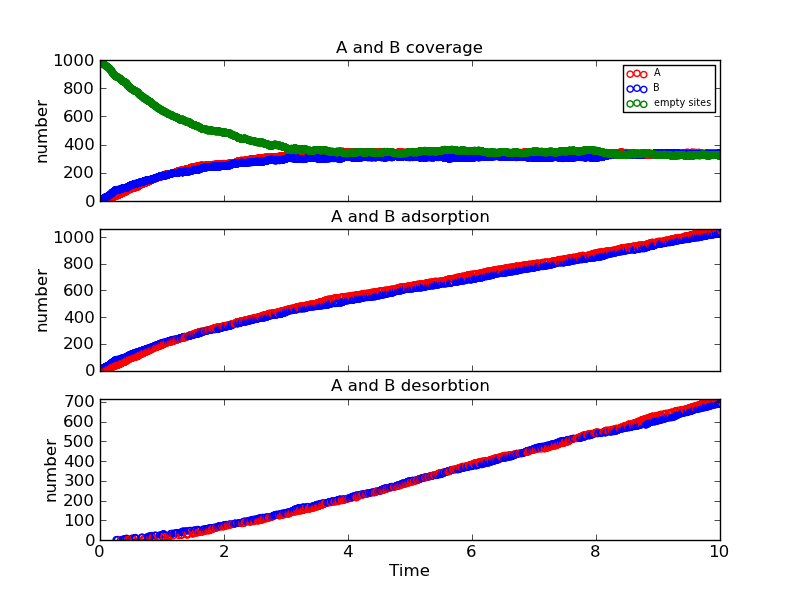

Values plotted in this chart, from the file beside it:
Time (ps), Event, x position, y position, Running Coverage - A, Running Coverage - B, empty sites, % coverage
0.0, start, 0, 0, 0, 0, 1000, 100.0
0.0004512, k_B, 194, 14, 0, 1, 999, 99.9
0.002651, k_A, 64, 6, 1, 1, 998, 99.8
0.006221, k_A, 134, 2, 2, 1, 997, 99.7
0.009543, k_B, 178, 2, 2, 2, 996, 99.6
0.01145, k_B, 170, 6, 2, 3, 995, 99.5
0.01311, k_A, 72, 8, 3, 3, 994, 99.4
0.01545, k_A, 22, 6, 4, 3, 993, 99.3
0.01613, k_B, 22, 14, 4, 4, 992, 99.2
0.01616, k_A, 178, 18, 5, 4, 991, 99.1
0.01881, k_B, 130, 4, 5, 5, 990, 99.0
0.01999, k_B, 108, 10, 5, 6, 989, 98.9
0.02384, k_A, 92, 2, 6, 6, 988, 98.8
0.02755, k_B, 114, 2, 6, 7, 987, 98.7
0.0291, k_A, 124, 8, 7, 7, 986, 98.6
0.03235, k_A, 198, 2, 8, 7, 985, 98.5
0.03429, k_A, 162, 6, 9, 7, 984, 98.4
0.03585, k_B, 126, 8, 9, 8, 983, 98.3
0.03657, k_B, 196, 12, 9, 9, 982, 98.2
0.03662, k_B, 156, 18, 9, 10, 981, 98.1
0.03785, k_B, 84, 10, 9, 11, 980, 98.0
0.0387, k_B, 112, 12, 9, 12, 979, 97.9
0.0388, k_B, 102, 18, 9, 13, 978, 97.8
0.03998, k_B, 114, 10, 9, 14, 977, 97.7
0.04442, k_B, 18, 2, 9, 15, 976, 97.6
0.04675, k_B, 30, 6, 9, 16, 975, 97.5
0.04909, k_B, 26, 6, 9, 17, 974, 97.4
0.05107, k_B, 152, 6, 9, 18, 973, 97.3
0.05181, k_B, 186, 12, 9, 19, 972, 97.2
0.05362, k_B, 18, 8, 9, 20, 971, 97.1
0.06449, k_B, 8, 0, 9, 21, 970, 97.0
0.06547, k_B, 34, 12, 9, 22, 969, 96.9
0.06611, k_A, 58, 14, 10, 22, 968, 96.8
0.07258, k_A, 82, 0, 11, 22, 967, 96.7
0.07609, k_B, 154, 2, 11, 23, 966, 96.6
0.07776, k_B, 78, 8, 11, 24, 965, 96.5
0.0794, k_B, 96, 8, 11, 25, 964, 96.4
0.08575, k_A, 88, 0, 12, 25, 963, 96.3
0.08859, k_B, 94, 4, 12, 26, 962, 96.2
0.08998, k_B, 14, 10, 12, 27, 961, 96.1
0.09207, k_B, 116, 6, 12, 28, 960, 96.0
0.09232, k_B, 166, 16, 12, 29, 959, 95.9
0.09387, k_B, 142, 8, 12, 30, 958, 95.8
0.09493, k_B, 194, 10, 12, 31, 957, 95.7
0.1007, k_A, 116, 0, 13, 31, 956, 95.6
0.1017, k_B, 38, 12, 13, 32, 955, 95.5
0.1159, k_B, 0, 0, 13, 33, 954, 95.4
0.117, k_A, 0, 12, 14, 33, 953, 95.3
0.1195, k_B, 182, 4, 14, 34, 952, 95.2
0.1237, k_B, 50, 2, 14, 35, 951, 95.1
0.1246, k_A, 90, 12, 15, 35, 950, 95.0
0.1276, k_B, 66, 4, 15, 36, 949, 94.9
0.1328, k_B, 160, 0, 15, 37, 948, 94.8
0.1352, k_B, 2, 6, 15, 38, 947, 94.7
0.1374, k_B, 94, 6, 15, 39, 946, 94.6
0.1378, k_A, 96, 16, 16, 39, 945, 94.5
0.1394, k_A, 118, 8, 17, 39, 944, 94.4
0.1431, k_A, 120, 2, 18, 39, 943, 94.3
0.1447, k_B, 148, 8, 18, 40, 942, 94.2
0.1456, k_A, 70, 12, 19, 40, 941, 94.1
... 3,438 more rows
